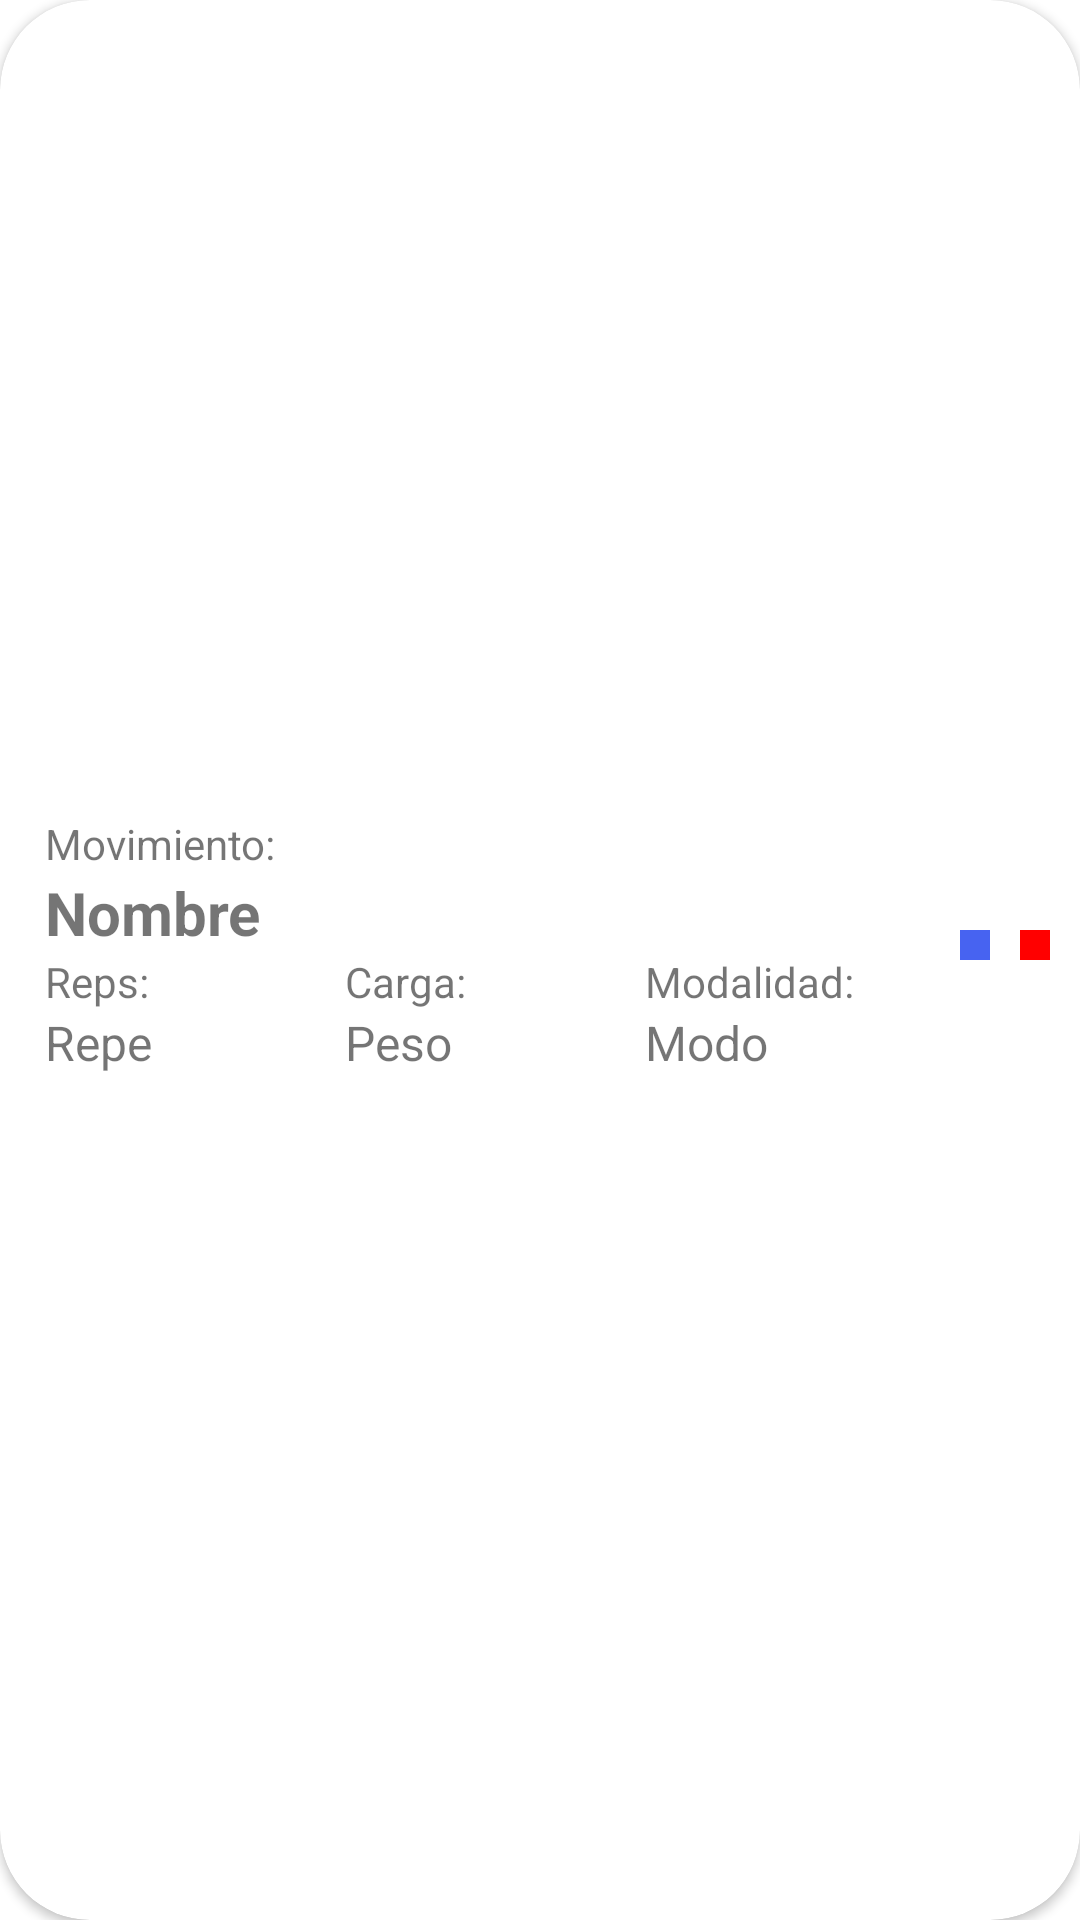

Produce the Android XML layout that renders to this screen, including the resource entries it uses.
<!-- AndroidManifest.xml: application theme Theme.BoxQ -->
<!-- res/layout/view_single.xml -->
<?xml version="1.0" encoding="utf-8"?>
<androidx.cardview.widget.CardView xmlns:android="http://schemas.android.com/apk/res/android"
    xmlns:app="http://schemas.android.com/apk/res-auto"
    android:layout_width="match_parent"
    android:layout_height="wrap_content"
    android:layout_marginBottom="20dp"
    android:animateLayoutChanges="true"
    app:cardCornerRadius="30dp">

    <LinearLayout
        android:layout_width="match_parent"
        android:layout_height="match_parent"
        android:orientation="vertical">

        <LinearLayout
            android:layout_width="match_parent"
            android:layout_height="match_parent"
            android:gravity="center_vertical"
            android:orientation="horizontal"
            android:paddingStart="10dp"
            android:paddingLeft="10dp"
            android:paddingEnd="10dp"
            android:paddingBottom="10dp">

            <LinearLayout
                android:layout_width="match_parent"
                android:layout_height="wrap_content"
                android:layout_weight="1"
                android:orientation="vertical"
                android:padding="5dp">

                <TextView
                    android:layout_width="match_parent"
                    android:layout_height="wrap_content"
                    android:text="Movimiento: " />

                <TextView
                    android:id="@+id/text_view_name"
                    android:layout_width="match_parent"
                    android:layout_height="wrap_content"
                    android:text="Nombre"
                    android:textSize="20sp"
                    android:textStyle="bold" />

                <LinearLayout
                    android:layout_width="match_parent"
                    android:layout_height="match_parent"
                    android:orientation="horizontal">

                    <LinearLayout
                        android:layout_width="match_parent"
                        android:layout_height="match_parent"
                        android:layout_weight="1"
                        android:orientation="vertical">

                        <TextView
                            android:layout_width="match_parent"
                            android:layout_height="wrap_content"
                            android:layout_weight="1"
                            android:text="Reps:" />

                        <TextView
                            android:id="@+id/repe"
                            android:layout_width="match_parent"
                            android:layout_height="wrap_content"
                            android:layout_weight="1"
                            android:text="Repe"
                            android:textSize="16sp" />
                    </LinearLayout>

                    <LinearLayout
                        android:layout_width="match_parent"
                        android:layout_height="match_parent"
                        android:layout_weight="1"
                        android:orientation="vertical">

                        <TextView
                            android:layout_width="match_parent"
                            android:layout_height="wrap_content"
                            android:layout_weight="1"
                            android:text="Carga:" />

                        <TextView
                            android:id="@+id/weight"
                            android:layout_width="match_parent"
                            android:layout_height="wrap_content"
                            android:layout_weight="1"
                            android:text="Peso"
                            android:textSize="16sp" />

                    </LinearLayout>

                    <LinearLayout
                        android:layout_width="match_parent"
                        android:layout_height="match_parent"
                        android:layout_weight="1"
                        android:orientation="vertical">

                        <TextView
                            android:layout_width="match_parent"
                            android:layout_height="wrap_content"
                            android:text="Modalidad:" />

                        <TextView
                            android:id="@+id/modo"
                            android:layout_width="match_parent"
                            android:layout_height="wrap_content"
                            android:layout_weight="1"
                            android:text="Modo"
                            android:textSize="16sp" />

                    </LinearLayout>

                </LinearLayout>

            </LinearLayout>

            <ImageView
                android:id="@+id/btn_editar"
                android:layout_width="wrap_content"
                android:layout_height="wrap_content"
                android:background="#4763F1"
                android:padding="5dp"
                app:srcCompat="@drawable/ic_edit" />

            <Space
                android:layout_width="10dp"
                android:layout_height="wrap_content" />

            <ImageView
                android:id="@+id/btn_eliminar"
                android:layout_width="wrap_content"
                android:layout_height="wrap_content"
                android:background="#FF0000"
                android:padding="5dp"
                app:srcCompat="@drawable/ic_delete" />

        </LinearLayout>

    </LinearLayout>

</androidx.cardview.widget.CardView>
<!-- resources referenced by this layout -->
<resources>
  <style name="Theme.BoxQ" parent="Theme.MaterialComponents.DayNight.DarkActionBar">
          
          <item name="colorPrimary">@color/lavender</item>
          <item name="colorPrimaryVariant">@color/lavender</item>
          <item name="colorOnPrimary">@color/white</item>
          
          <item name="colorSecondary">@color/teal_200</item>
          <item name="colorSecondaryVariant">@color/teal_700</item>
          <item name="colorOnSecondary">@color/black</item>
          
          <item name="android:statusBarColor">?attr/colorPrimaryVariant</item>
          
  
      </style>
  <color name="lavender">#8692f7</color>
  <color name="white">#FFFFFFFF</color>
  <color name="teal_200">#FF03DAC5</color>
  <color name="teal_700">#FF018786</color>
  <color name="black">#FF000000</color>
</resources>
